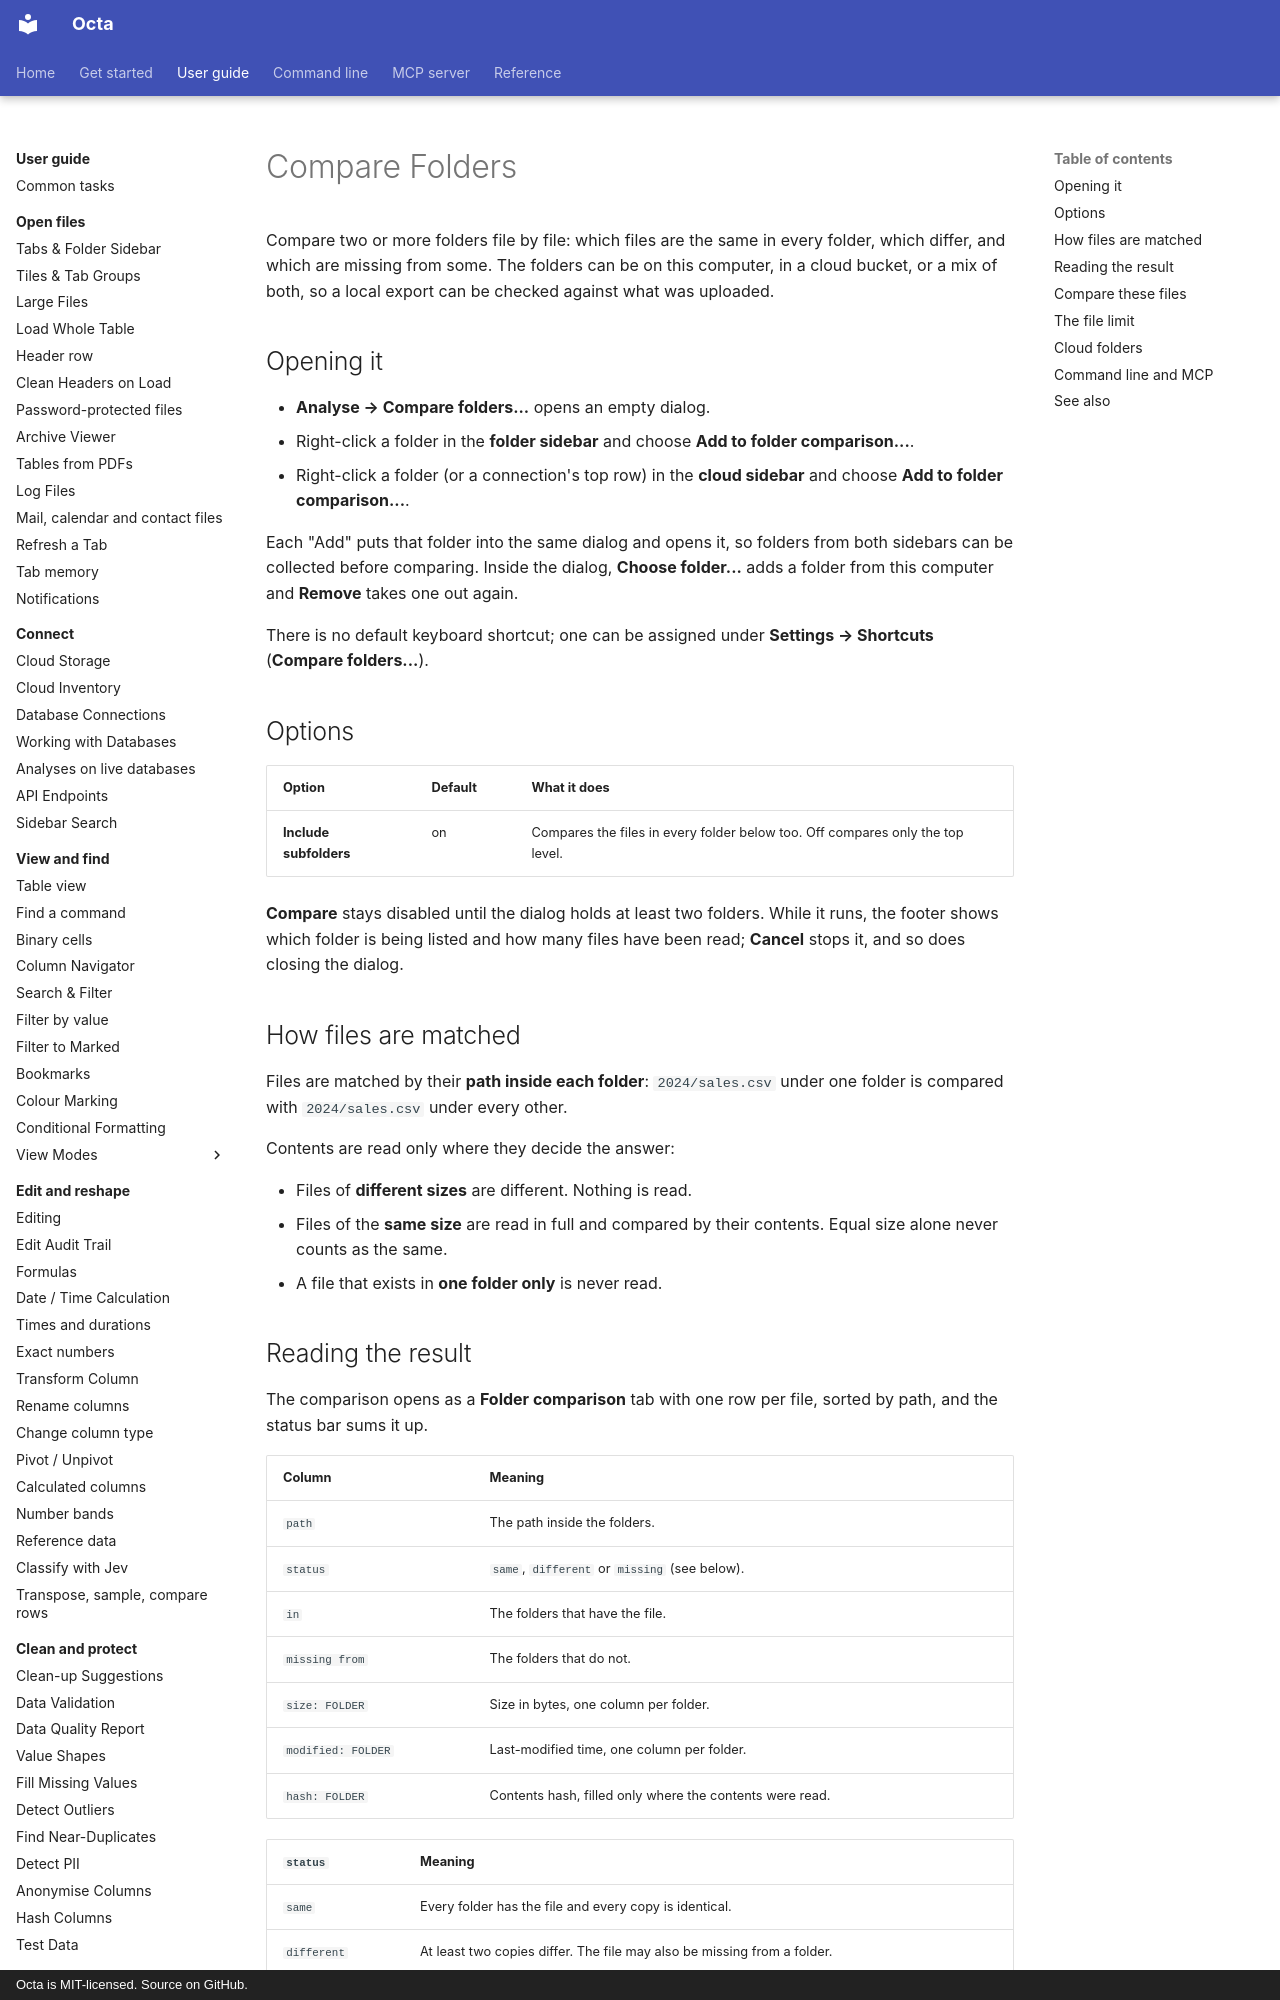

repository: thorstenfoltz/octa · page: usage/compare-folders/index.html · generator: mkdocs · copyright: Octa is MIT-licensed. Source on GitHub.

# Compare Folders

Compare two or more folders file by file: which files are the same in
every folder, which differ, and which are missing from some. The folders
can be on this computer, in a cloud bucket, or a mix of both, so a local
export can be checked against what was uploaded.

## Opening it

- **Analyse → Compare folders...** opens an empty dialog.
- Right-click a folder in the **folder sidebar** and choose
  **Add to folder comparison...**.
- Right-click a folder (or a connection's top row) in the **cloud
  sidebar** and choose **Add to folder comparison...**.

Each "Add" puts that folder into the same dialog and opens it, so
folders from both sidebars can be collected before comparing. Inside the
dialog, **Choose folder...** adds a folder from this computer and
**Remove** takes one out again.

There is no default keyboard shortcut; one can be assigned under
**Settings → Shortcuts** (**Compare folders...**).

## Options

| Option                 | Default | What it does                                                                   |
|------------------------|---------|--------------------------------------------------------------------------------|
| **Include subfolders** | on      | Compares the files in every folder below too. Off compares only the top level. |

**Compare** stays disabled until the dialog holds at least two folders.
While it runs, the footer shows which folder is being listed and how many
files have been read; **Cancel** stops it, and so does closing the
dialog.

## How files are matched

Files are matched by their **path inside each folder**: `2024/sales.csv`
under one folder is compared with `2024/sales.csv` under every other.

Contents are read only where they decide the answer:

- Files of **different sizes** are different. Nothing is read.
- Files of the **same size** are read in full and compared by their
  contents. Equal size alone never counts as the same.
- A file that exists in **one folder only** is never read.
